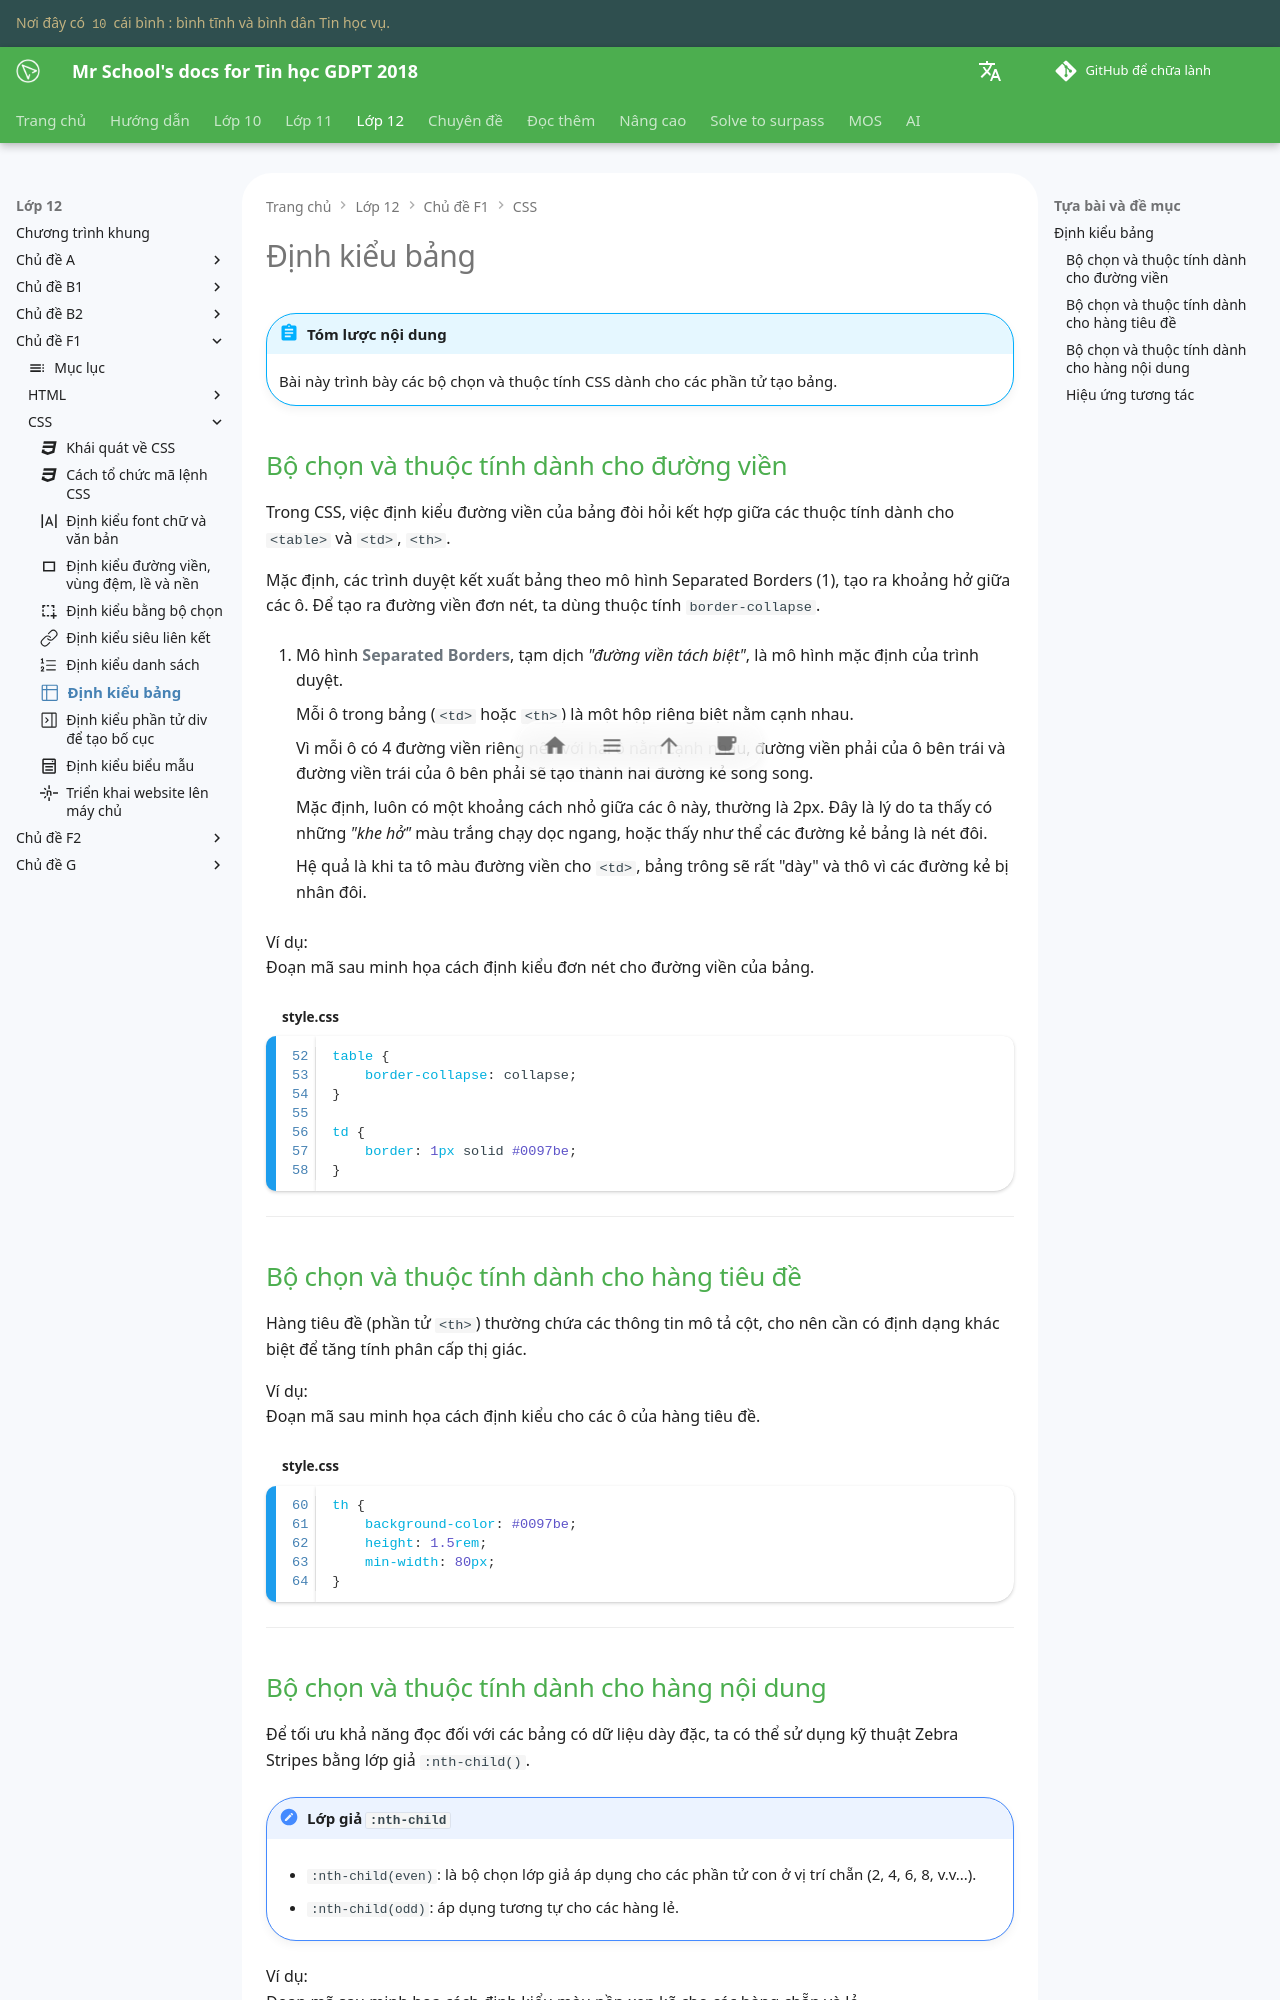

repository: vtchitruong/vtchitruong.github.io · page: grade-12/topic-F1/css-table/index.html · generator: mkdocs

---
icon: octicons/table-24
---

# Định kiểu bảng

!!! abstract "Tóm lược nội dung"

    Bài này trình bày các bộ chọn và thuộc tính CSS dành cho các phần tử tạo bảng.

## Bộ chọn và thuộc tính dành cho đường viền

Trong CSS, việc định kiểu đường viền của bảng đòi hỏi kết hợp giữa các thuộc tính dành cho `<table>` và `<td>`, `<th>`.

Mặc định, các trình duyệt kết xuất bảng theo mô hình Separated Borders (1), tạo ra khoảng hở giữa các ô. Để tạo ra đường viền đơn nét, ta dùng thuộc tính `border-collapse`.
{ .annotate }

1.  Mô hình **Separated Borders**, tạm dịch *"đường viền tách biệt"*, là mô hình mặc định của trình duyệt.

    Mỗi ô trong bảng (`<td>` hoặc `<th>`) là một hộp riêng biệt nằm cạnh nhau.

    Vì mỗi ô có 4 đường viền riêng nên với hai ô nằm cạnh nhau, đường viền phải của ô bên trái và đường viền trái của ô bên phải sẽ tạo thành hai đường kẻ song song.

    Mặc định, luôn có một khoảng cách nhỏ giữa các ô này, thường là 2px. Đây là lý do ta thấy có những *"khe hở"* màu trắng chạy dọc ngang, hoặc thấy như thể các đường kẻ bảng là nét đôi.

    Hệ quả là khi ta tô màu đường viền cho `<td>`, bảng trông sẽ rất "dày" và thô vì các đường kẻ bị nhân đôi.

Ví dụ:  
Đoạn mã sau minh họa cách định kiểu đơn nét cho đường viền của bảng.

```css title="style.css" linenums="52"
table {
    border-collapse: collapse;
}

td {
    border: 1px solid #0097be;
}
```

---

## Bộ chọn và thuộc tính dành cho hàng tiêu đề

Hàng tiêu đề (phần tử `<th>`) thường chứa các thông tin mô tả cột, cho nên cần có định dạng khác biệt để tăng tính phân cấp thị giác.

Ví dụ:  
Đoạn mã sau minh họa cách định kiểu cho các ô của hàng tiêu đề.

```css title="style.css" linenums="60"
th {
    background-color: #0097be;
    height: 1.5rem;
    min-width: 80px;
}
```

---
